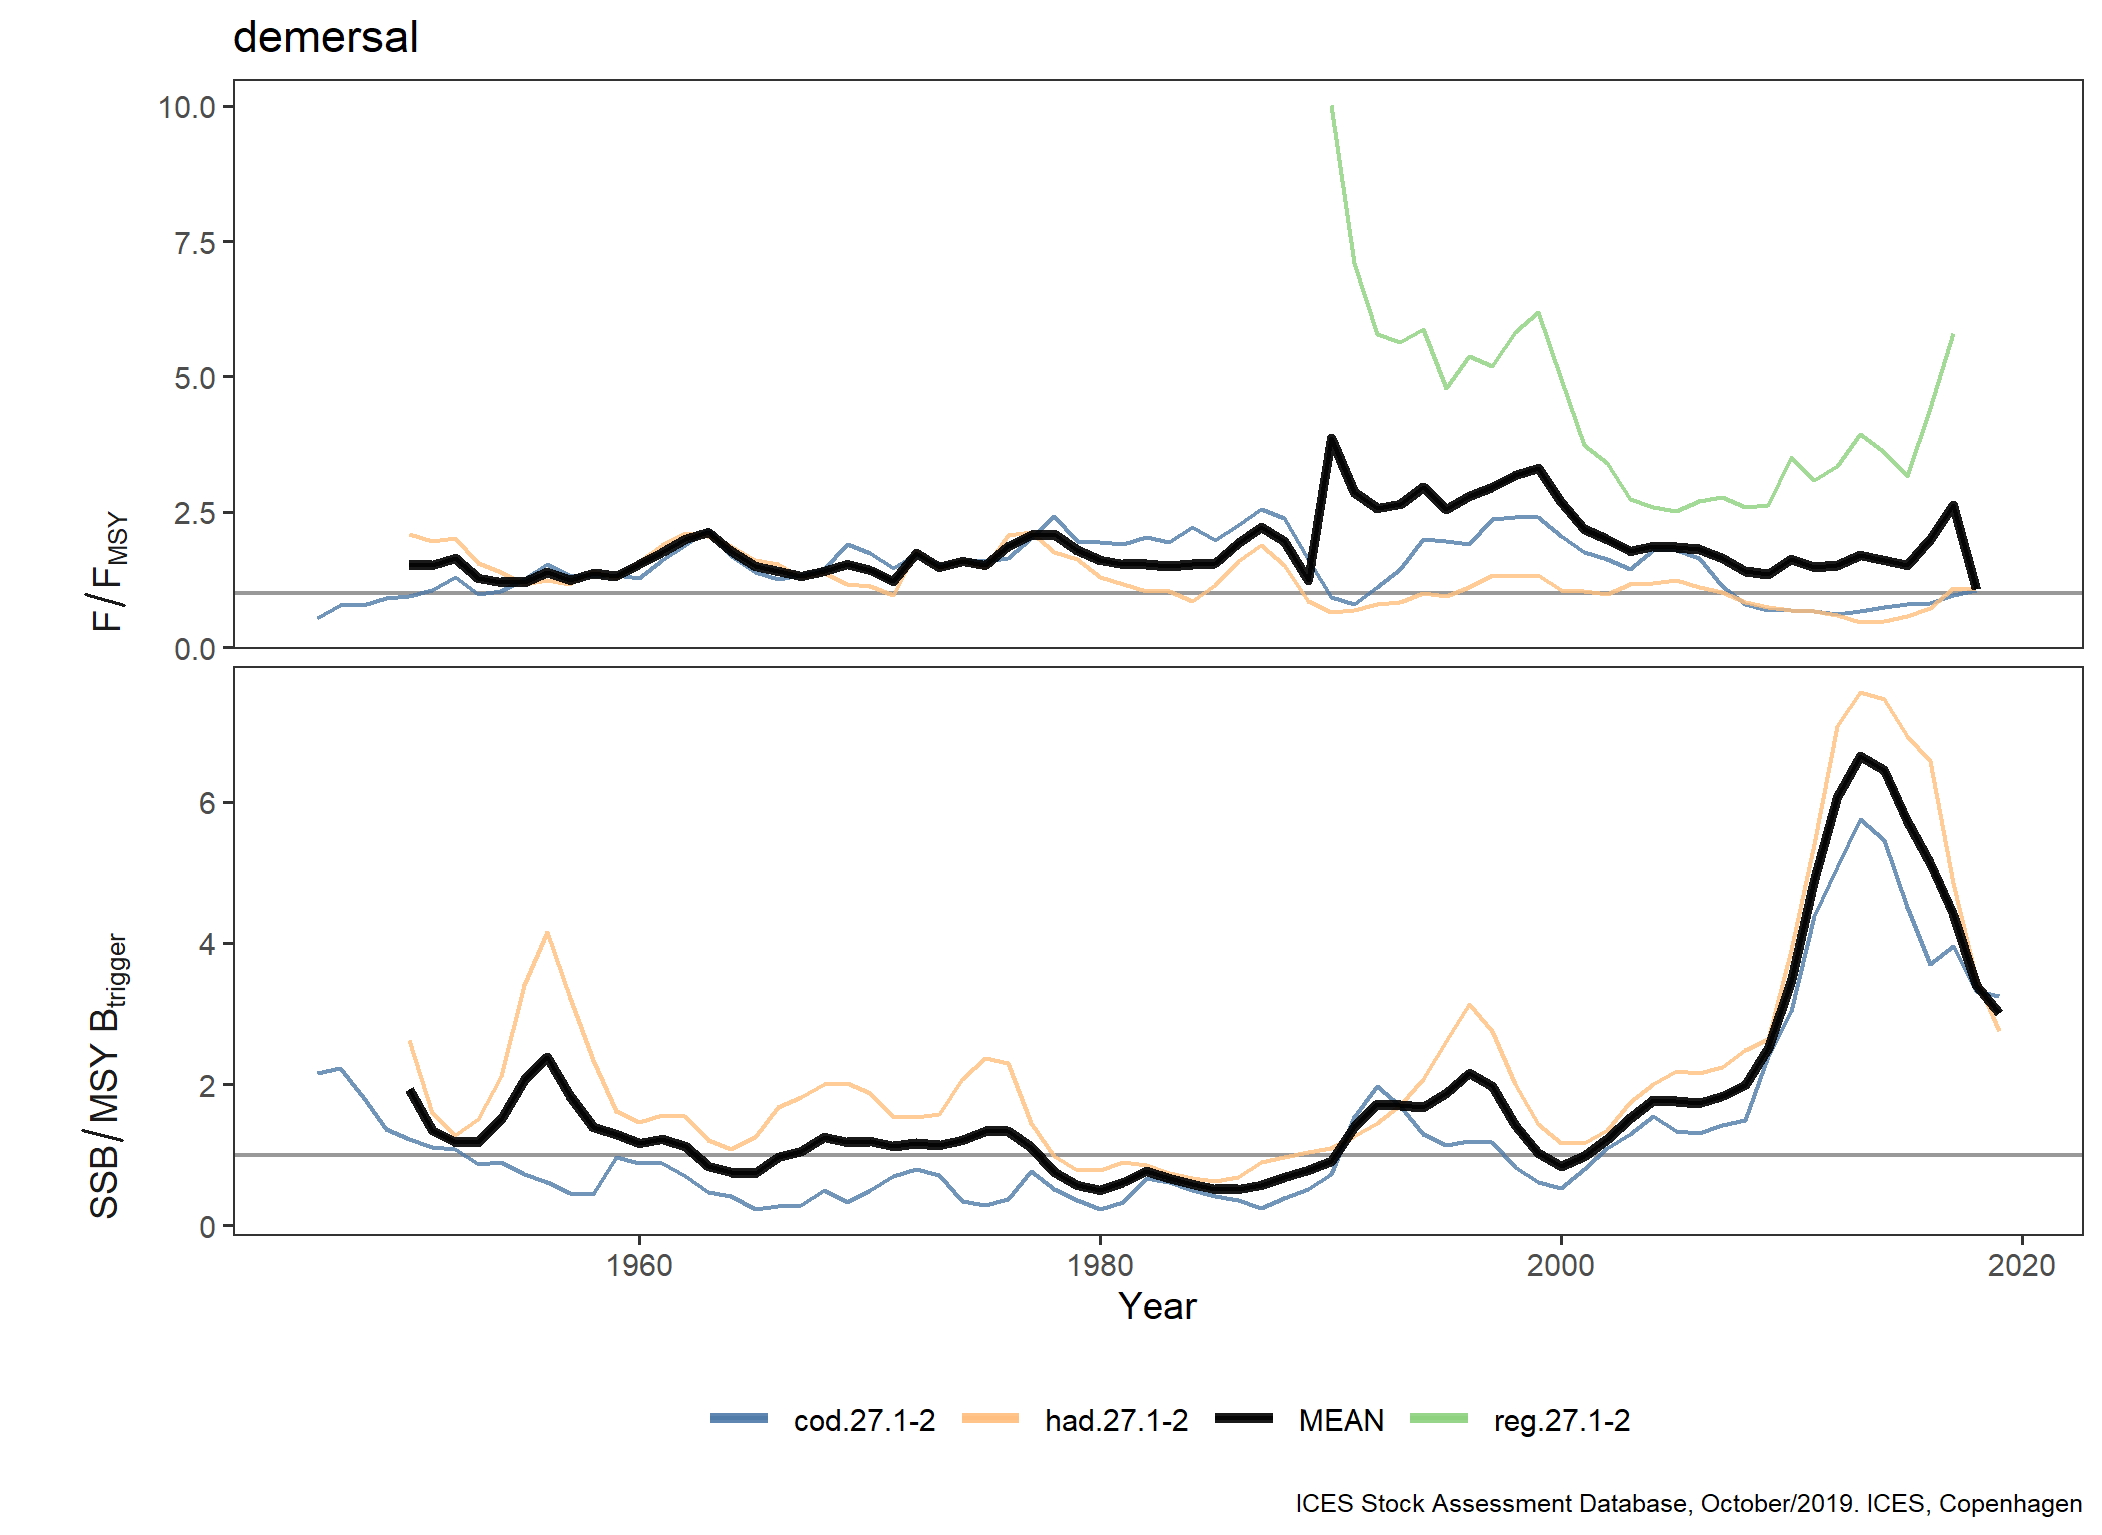

The file beside this chart, header and first rows:
FisheriesGuild, StockKeyLabel, Year, Metric, Value
demersal, cod.27.1-2, 1946, F/F[MSY], 0.5325
demersal, cod.27.1-2, 1947, F/F[MSY], 0.7875
demersal, cod.27.1-2, 1948, F/F[MSY], 0.785
demersal, cod.27.1-2, 1949, F/F[MSY], 0.91
demersal, cod.27.1-2, 1950, F/F[MSY], 0.9375
demersal, cod.27.1-2, 1951, F/F[MSY], 1.065
demersal, cod.27.1-2, 1952, F/F[MSY], 1.3
demersal, cod.27.1-2, 1953, F/F[MSY], 0.9875
demersal, cod.27.1-2, 1954, F/F[MSY], 1.04
demersal, cod.27.1-2, 1955, F/F[MSY], 1.255
demersal, cod.27.1-2, 1956, F/F[MSY], 1.532
demersal, cod.27.1-2, 1957, F/F[MSY], 1.312
demersal, cod.27.1-2, 1958, F/F[MSY], 1.317
demersal, cod.27.1-2, 1959, F/F[MSY], 1.33
demersal, cod.27.1-2, 1960, F/F[MSY], 1.28
demersal, cod.27.1-2, 1961, F/F[MSY], 1.617
demersal, cod.27.1-2, 1962, F/F[MSY], 1.895
demersal, cod.27.1-2, 1963, F/F[MSY], 2.185
demersal, cod.27.1-2, 1964, F/F[MSY], 1.688
demersal, cod.27.1-2, 1965, F/F[MSY], 1.387
demersal, cod.27.1-2, 1966, F/F[MSY], 1.265
demersal, cod.27.1-2, 1967, F/F[MSY], 1.34
demersal, cod.27.1-2, 1968, F/F[MSY], 1.448
demersal, cod.27.1-2, 1969, F/F[MSY], 1.897
demersal, cod.27.1-2, 1970, F/F[MSY], 1.742
demersal, cod.27.1-2, 1971, F/F[MSY], 1.462
demersal, cod.27.1-2, 1972, F/F[MSY], 1.728
demersal, cod.27.1-2, 1973, F/F[MSY], 1.518
demersal, cod.27.1-2, 1974, F/F[MSY], 1.587
demersal, cod.27.1-2, 1975, F/F[MSY], 1.587
demersal, cod.27.1-2, 1976, F/F[MSY], 1.647
demersal, cod.27.1-2, 1977, F/F[MSY], 2.015
demersal, cod.27.1-2, 1978, F/F[MSY], 2.428
demersal, cod.27.1-2, 1979, F/F[MSY], 1.955
demersal, cod.27.1-2, 1980, F/F[MSY], 1.94
demersal, cod.27.1-2, 1981, F/F[MSY], 1.913
demersal, cod.27.1-2, 1982, F/F[MSY], 2.035
demersal, cod.27.1-2, 1983, F/F[MSY], 1.94
demersal, cod.27.1-2, 1984, F/F[MSY], 2.217
demersal, cod.27.1-2, 1985, F/F[MSY], 1.972
demersal, cod.27.1-2, 1986, F/F[MSY], 2.26
demersal, cod.27.1-2, 1987, F/F[MSY], 2.55
demersal, cod.27.1-2, 1988, F/F[MSY], 2.385
demersal, cod.27.1-2, 1989, F/F[MSY], 1.623
demersal, cod.27.1-2, 1990, F/F[MSY], 0.92
demersal, cod.27.1-2, 1991, F/F[MSY], 0.7925
demersal, cod.27.1-2, 1992, F/F[MSY], 1.12
demersal, cod.27.1-2, 1993, F/F[MSY], 1.442
demersal, cod.27.1-2, 1994, F/F[MSY], 1.992
demersal, cod.27.1-2, 1995, F/F[MSY], 1.955
demersal, cod.27.1-2, 1996, F/F[MSY], 1.915
demersal, cod.27.1-2, 1997, F/F[MSY], 2.368
demersal, cod.27.1-2, 1998, F/F[MSY], 2.4
demersal, cod.27.1-2, 1999, F/F[MSY], 2.4
demersal, cod.27.1-2, 2000, F/F[MSY], 2.058
demersal, cod.27.1-2, 2001, F/F[MSY], 1.768
demersal, cod.27.1-2, 2002, F/F[MSY], 1.637
demersal, cod.27.1-2, 2003, F/F[MSY], 1.44
demersal, cod.27.1-2, 2004, F/F[MSY], 1.8
demersal, cod.27.1-2, 2005, F/F[MSY], 1.8
... 392 more rows
